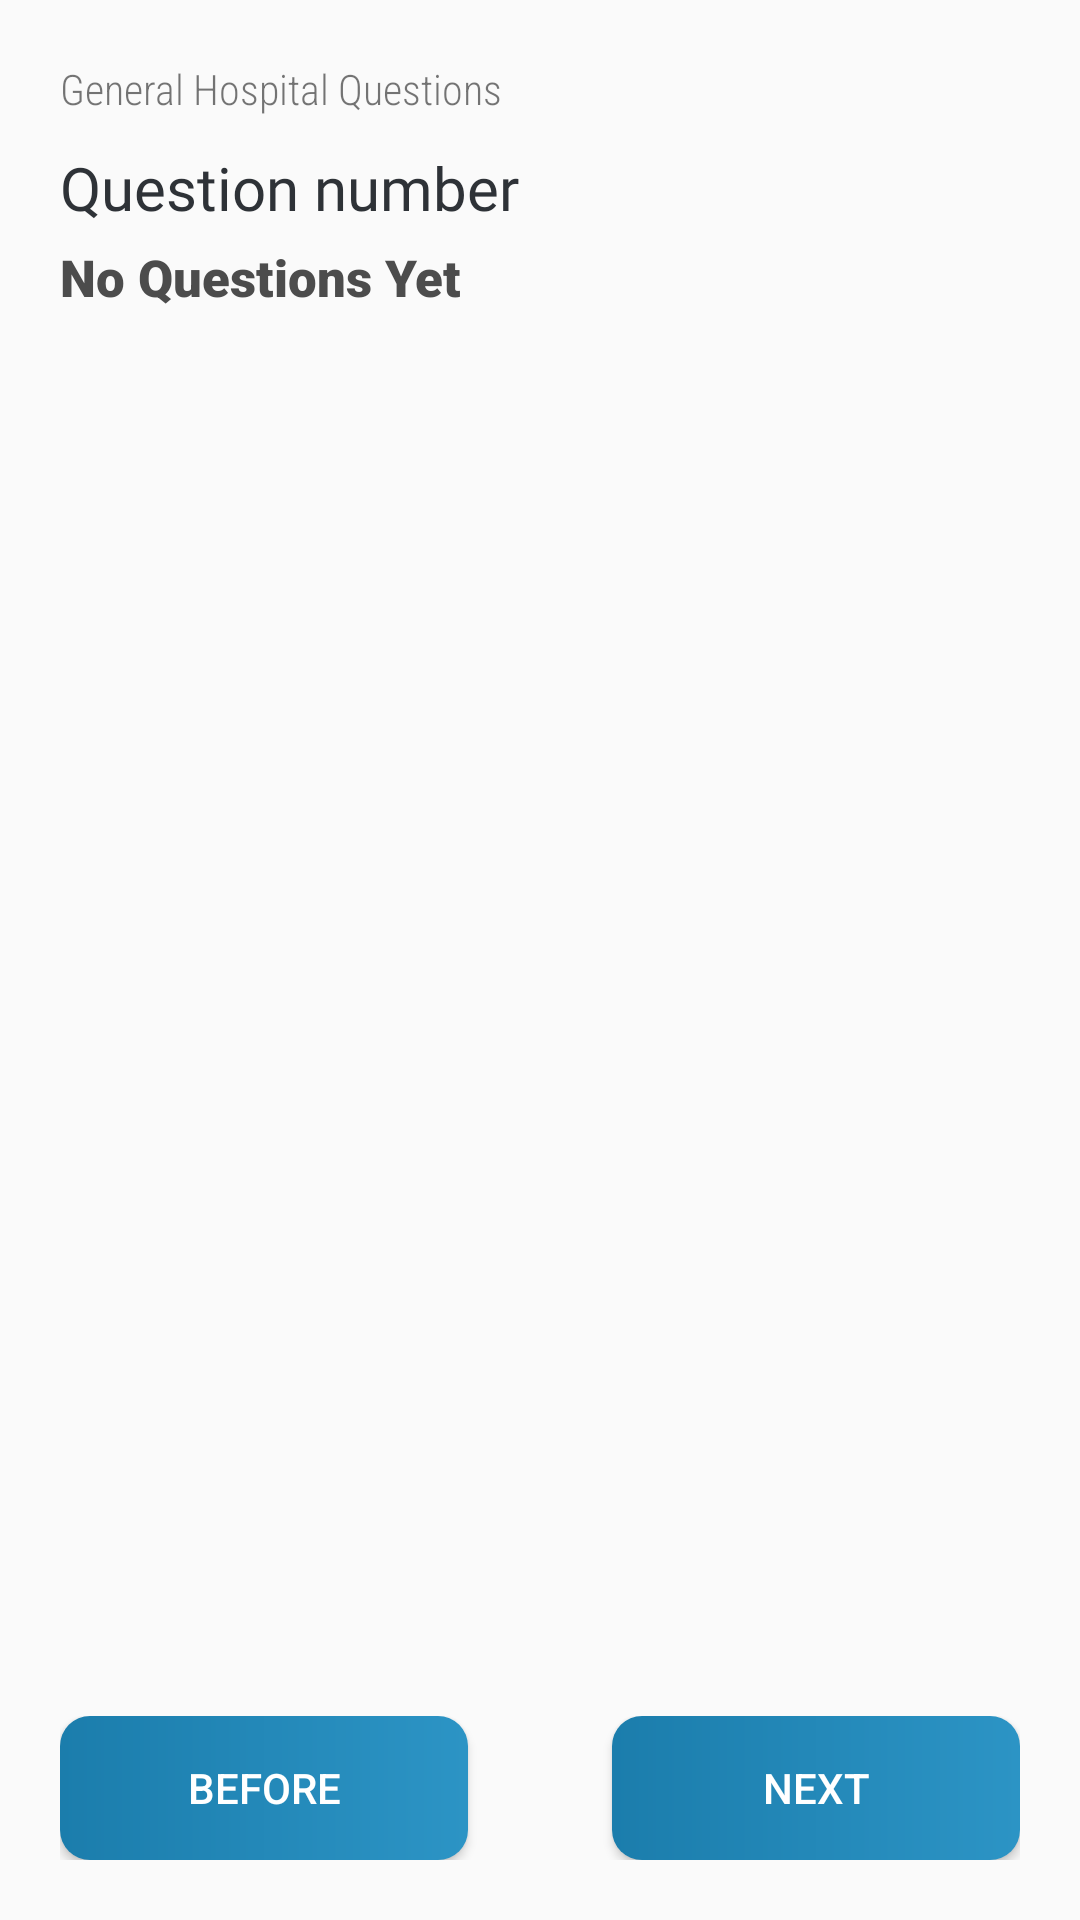

This screen was rendered from an Android layout file. Write that file and the resources it references.
<!-- AndroidManifest.xml: application theme Theme.EHDQSV2 -->
<!-- res/layout/activity_hospita_type2.xml -->
<?xml version="1.0" encoding="utf-8"?>
<RelativeLayout xmlns:android="http://schemas.android.com/apk/res/android"
    xmlns:app="http://schemas.android.com/apk/res-auto"
    xmlns:tools="http://schemas.android.com/tools"
    android:layout_width="match_parent"
    android:layout_height="match_parent"
    android:orientation="vertical"
    android:padding="20dp"
    tools:context=".HospitaType2Activity">


    <ProgressBar
        android:id="@+id/progressbar"
        android:layout_width="wrap_content"
        android:layout_height="wrap_content"
        android:layout_gravity="center"
        android:visibility="gone"
        android:layout_centerInParent="true"
        android:theme="@style/Theme.EHDQSV2.WhiteAccent"

        />


    <ScrollView
        android:id="@+id/scroll_view"
        android:layout_width="match_parent"
        android:layout_height="match_parent"
        android:layout_alignParentTop="true"
        android:layout_above="@+id/buttons"
        >

        <LinearLayout
            android:layout_width="match_parent"
            android:layout_height="match_parent"
            android:orientation="vertical">

            <TextView
                android:layout_width="wrap_content"
                android:layout_height="wrap_content"
                android:layout_marginBottom="10dp"
                android:fontFamily="sans-serif-condensed-light"
                android:text="General Hospital Questions" />

            <LinearLayout
                android:layout_width="match_parent"
                android:layout_height="wrap_content">

                <TextView
                    android:id="@+id/question_number"
                    android:layout_width="match_parent"
                    android:layout_height="wrap_content"
                    android:layout_marginBottom="5dp"
                    android:fontFamily="@font/alfa_slab_one"
                    android:text="Question number"
                    android:textColor="@color/bg_reg"
                    android:textSize="20dp" />
            </LinearLayout>

            <TextView
                android:id="@+id/department_question"
                android:layout_width="match_parent"
                android:layout_height="wrap_content"
                android:layout_marginBottom="40dp"
                android:fontFamily="sans-serif-black"
                android:textColor="#4C4C4C"
                android:text="No Questions Yet"
                android:textSize="17dp"
                android:textStyle="bold" />

            <LinearLayout
                android:id="@+id/my_inner_layout"
                android:layout_width="match_parent"
                android:layout_height="match_parent"
                android:orientation="vertical" />

        </LinearLayout>
    </ScrollView>

    <LinearLayout
        android:id="@+id/buttons"
        android:layout_width="match_parent"
        android:layout_height="wrap_content"
        android:layout_alignParentBottom="true"
        android:orientation="horizontal"

        android:layout_marginTop="10dp"
        android:weightSum="3">


        <Button
            android:id="@+id/before_button"
            android:layout_width="wrap_content"
            android:layout_height="wrap_content"
            android:layout_alignParentStart="true"
            android:layout_gravity="start"
            android:layout_weight="1"
            android:background="@drawable/btn_background_rec"
            android:text="Before"
            android:textColor="#ffffff" />

        <Space
            android:layout_width="wrap_content"
            android:layout_height="0dp"
            android:layout_weight="1" />


        <Button
            android:id="@+id/next_button"
            android:layout_width="wrap_content"
            android:layout_height="wrap_content"
            android:layout_alignParentEnd="true"
            android:layout_gravity="start"
            android:layout_weight="1"
            android:background="@drawable/btn_background_rec"
            android:text="Next"
            android:textColor="#ffffff" />

    </LinearLayout>


</RelativeLayout>


    
    
    

    
    
    
    
    
    
    
    
    

    
    
    
    
    
    
    
    

    

    

    
    
    
    
    
    
    
    
    

    
<!-- resources referenced by this layout -->
<resources>
  <color name="bg_reg">#2e3237</color>
  <!-- drawable btn_background_rec (drawable-v24) -->
  <?xml version="1.0" encoding="utf-8"?>
  <shape xmlns:android="http://schemas.android.com/apk/res/android"
      android:shape="rectangle">
  
  
      <gradient
          android:endColor="#2c94c5"
          android:startColor="#1B7DAC"></gradient>
      <corners android:radius="10dp"/>
  
  </shape>
  <!-- drawable editetext_back (drawable) -->
  <?xml version="1.0" encoding="utf-8"?>
  <shape android:shape="rectangle" xmlns:android="http://schemas.android.com/apk/res/android">
  
  
  
  
  
  
  
  
  <stroke
      android:width="1dp"
      android:color="@android:color/black"
      ></stroke>
      <corners
          android:radius="16dp"
          ></corners>
  
  </shape>
  <style name="Theme.EHDQSV2.WhiteAccent">
          <item name="colorAccent">@color/appColor</item> 
      </style>
  <style name="Theme.EHDQSV2" parent="Theme.AppCompat.Light.NoActionBar">
          
          <item name="colorPrimary">@color/colorPrimary</item>
          <item name="colorPrimaryVariant">#1B7DAC</item>
          <item name="colorOnPrimary">@color/design_default_color_on_primary</item>
          
          <item name="colorSecondary">#000000</item>
          <item name="colorSecondaryVariant">@color/design_default_color_primary_variant</item>
          <item name="colorOnSecondary">#000000</item>
          
          <item name="android:statusBarColor" tools:targetApi="l">?attr/colorPrimaryVariant</item>
          
      </style>
  <color name="appColor">#1B7DAC</color>
  <color name="colorPrimary">#6200EE</color>
</resources>
